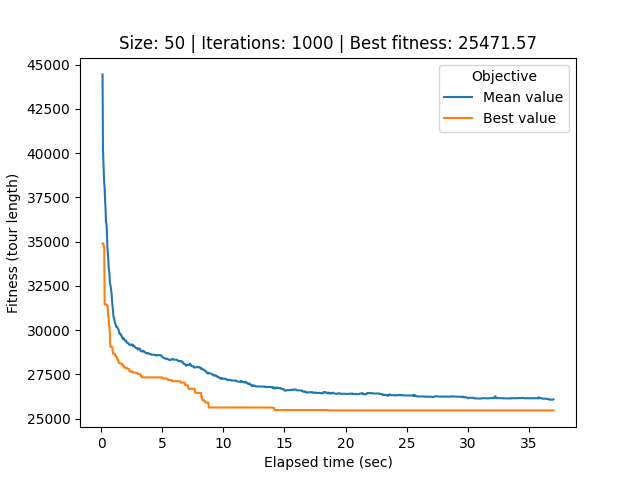

Source data for this figure (header and first rows):
# Student number: r0758170
# Iteration, Elapsed time, Mean value, Best value, Cycle
0, 0.09579, 44447, 34895, 44, 12, 25, 39, 40, 15, 47, 4, 16, 35, 46, 8, 5, 6, 49, 22, 29, 37, 32, 0
1, 0.1301, 40245, 34895, 44, 12, 25, 39, 40, 15, 47, 4, 16, 35, 46, 8, 5, 6, 49, 22, 29, 37, 32, 0
2, 0.1657, 39482, 34895, 44, 12, 25, 39, 40, 15, 47, 4, 16, 35, 46, 8, 5, 6, 49, 22, 29, 37, 32, 0
3, 0.2001, 38848, 34706, 4, 16, 35, 46, 8, 5, 6, 49, 22, 29, 37, 32, 0, 26, 21, 33, 34, 17, 36, 28
4, 0.2342, 38308, 34706, 4, 16, 35, 46, 8, 5, 6, 49, 22, 29, 37, 32, 0, 26, 21, 33, 34, 17, 36, 28
5, 0.2692, 38008, 31454, 26, 21, 40, 48, 6, 49, 22, 9, 30, 18, 24, 45, 31, 2, 20, 5, 8, 46, 35, 16
6, 0.3059, 37299, 31454, 26, 21, 40, 48, 6, 49, 22, 9, 30, 18, 24, 45, 31, 2, 20, 5, 8, 46, 35, 16
7, 0.3418, 36850, 31454, 26, 21, 40, 48, 6, 49, 22, 9, 30, 18, 24, 45, 31, 2, 20, 5, 8, 46, 35, 16
8, 0.377, 36100, 31454, 26, 21, 40, 48, 6, 49, 22, 9, 30, 18, 24, 45, 31, 2, 20, 5, 8, 46, 35, 16
9, 0.4112, 36038, 31454, 26, 21, 40, 48, 6, 49, 22, 9, 30, 18, 24, 45, 31, 2, 20, 5, 8, 46, 35, 16
10, 0.4457, 35680, 31454, 26, 21, 40, 48, 6, 49, 22, 9, 30, 18, 24, 45, 31, 2, 20, 5, 8, 46, 35, 16
11, 0.4806, 34859, 31376, 21, 37, 29, 49, 22, 6, 9, 30, 43, 48, 20, 5, 8, 46, 35, 16, 4, 15, 47, 42
12, 0.5175, 34453, 31376, 21, 37, 29, 49, 22, 6, 9, 30, 43, 48, 20, 5, 8, 46, 35, 16, 4, 15, 47, 42
13, 0.5544, 34167, 30815, 17, 36, 28, 27, 48, 49, 22, 9, 30, 18, 24, 45, 31, 2, 20, 5, 8, 46, 35, 16
14, 0.5892, 33581, 30808, 40, 9, 48, 6, 22, 29, 37, 30, 43, 18, 24, 45, 31, 2, 20, 5, 8, 46, 35, 16
15, 0.6248, 33414, 30256, 26, 21, 0, 48, 22, 6, 9, 30, 43, 18, 24, 45, 31, 2, 20, 5, 8, 46, 35, 16
16, 0.6606, 33211, 30256, 26, 21, 0, 48, 22, 6, 9, 30, 43, 18, 24, 45, 31, 2, 20, 5, 8, 46, 35, 16
17, 0.6975, 32716, 29590, 26, 21, 0, 48, 22, 6, 9, 30, 43, 18, 24, 45, 31, 2, 20, 5, 8, 46, 35, 16
18, 0.7357, 32540, 29064, 21, 37, 29, 22, 6, 9, 30, 43, 48, 24, 18, 45, 31, 2, 20, 5, 8, 46, 35, 16
19, 0.772, 32432, 29064, 21, 37, 29, 22, 6, 9, 30, 43, 48, 24, 18, 45, 31, 2, 20, 5, 8, 46, 35, 16
20, 0.8081, 32237, 29064, 21, 37, 29, 22, 6, 9, 30, 43, 48, 24, 18, 45, 31, 2, 20, 5, 8, 46, 35, 16
21, 0.8442, 31994, 29064, 21, 37, 29, 22, 6, 9, 30, 43, 48, 24, 18, 45, 31, 2, 20, 5, 8, 46, 35, 16
22, 0.8808, 31601, 29064, 21, 37, 29, 22, 6, 9, 30, 43, 48, 24, 18, 45, 31, 2, 20, 5, 8, 46, 35, 16
23, 0.9172, 31331, 28886, 22, 6, 9, 30, 43, 48, 24, 18, 45, 31, 2, 20, 5, 8, 46, 35, 16, 4, 15, 47
24, 0.9558, 31078, 28673, 22, 6, 9, 30, 43, 48, 24, 18, 45, 31, 2, 20, 5, 8, 46, 35, 16, 4, 15, 47
25, 0.9939, 30760, 28673, 22, 6, 9, 30, 43, 48, 24, 18, 45, 31, 2, 20, 5, 8, 46, 35, 16, 4, 15, 47
26, 1.032, 30722, 28673, 22, 6, 9, 30, 43, 48, 24, 18, 45, 31, 2, 20, 5, 8, 46, 35, 16, 4, 15, 47
27, 1.07, 30583, 28673, 22, 6, 9, 30, 43, 48, 24, 18, 45, 31, 2, 20, 5, 8, 46, 35, 16, 4, 15, 47
28, 1.107, 30426, 28673, 22, 6, 9, 30, 43, 48, 24, 18, 45, 31, 2, 20, 5, 8, 46, 35, 16, 4, 15, 47
29, 1.146, 30373, 28536, 22, 9, 30, 43, 48, 6, 18, 24, 45, 31, 2, 20, 5, 8, 46, 35, 16, 4, 15, 47
30, 1.187, 30260, 28536, 22, 9, 30, 43, 48, 6, 18, 24, 45, 31, 2, 20, 5, 8, 46, 35, 16, 4, 15, 47
31, 1.225, 30186, 28528, 22, 9, 30, 43, 48, 6, 18, 24, 45, 31, 2, 20, 5, 8, 46, 35, 16, 4, 15, 47
32, 1.263, 30188, 28495, 49, 48, 9, 30, 43, 18, 24, 45, 31, 2, 20, 5, 8, 46, 35, 16, 4, 15, 47, 42
33, 1.299, 30184, 28328, 49, 48, 9, 30, 43, 18, 24, 45, 31, 2, 20, 5, 8, 46, 35, 16, 4, 15, 47, 42
34, 1.338, 30106, 28328, 49, 48, 9, 30, 43, 18, 24, 45, 31, 2, 20, 5, 8, 46, 35, 16, 4, 15, 47, 42
35, 1.377, 30063, 28328, 49, 48, 9, 30, 43, 18, 24, 45, 31, 2, 20, 5, 8, 46, 35, 16, 4, 15, 47, 42
36, 1.417, 30016, 28194, 49, 48, 9, 30, 43, 18, 24, 45, 31, 2, 20, 5, 8, 46, 35, 16, 4, 15, 47, 42
37, 1.455, 29873, 28150, 49, 48, 9, 30, 43, 18, 24, 45, 31, 2, 20, 5, 8, 46, 35, 16, 4, 15, 47, 42
38, 1.493, 29818, 28140, 49, 48, 9, 30, 43, 18, 24, 45, 31, 2, 20, 5, 8, 46, 35, 16, 4, 15, 47, 42
39, 1.533, 29773, 28140, 49, 48, 9, 30, 43, 18, 24, 45, 31, 2, 20, 5, 8, 46, 35, 16, 4, 15, 47, 42
40, 1.572, 29799, 28108, 48, 9, 30, 43, 18, 24, 45, 31, 2, 29, 20, 5, 8, 46, 35, 16, 4, 15, 47, 42
41, 1.612, 29724, 28108, 48, 9, 30, 43, 18, 24, 45, 31, 2, 29, 20, 5, 8, 46, 35, 16, 4, 15, 47, 42
42, 1.654, 29675, 28108, 48, 9, 30, 43, 18, 24, 45, 31, 2, 29, 20, 5, 8, 46, 35, 16, 4, 15, 47, 42
43, 1.692, 29605, 28108, 48, 9, 30, 43, 18, 24, 45, 31, 2, 29, 20, 5, 8, 46, 35, 16, 4, 15, 47, 42
44, 1.731, 29601, 28045, 49, 48, 9, 30, 43, 18, 24, 45, 31, 2, 20, 5, 8, 46, 35, 16, 4, 15, 47, 42
45, 1.77, 29502, 27986, 49, 48, 9, 30, 43, 18, 24, 45, 31, 2, 20, 5, 8, 46, 35, 16, 4, 15, 47, 42
46, 1.808, 29521, 27986, 49, 48, 9, 30, 43, 18, 24, 45, 31, 2, 20, 5, 8, 46, 35, 16, 4, 15, 47, 42
47, 1.847, 29532, 27986, 49, 48, 9, 30, 43, 18, 24, 45, 31, 2, 20, 5, 8, 46, 35, 16, 4, 15, 47, 42
48, 1.886, 29458, 27880, 49, 48, 9, 30, 43, 18, 24, 45, 31, 2, 20, 5, 8, 46, 35, 16, 4, 15, 47, 42
49, 1.924, 29422, 27880, 49, 48, 9, 30, 43, 18, 24, 45, 31, 2, 20, 5, 8, 46, 35, 16, 4, 15, 47, 42
50, 1.961, 29403, 27880, 49, 48, 9, 30, 43, 18, 24, 45, 31, 2, 20, 5, 8, 46, 35, 16, 4, 15, 47, 42
51, 1.998, 29403, 27880, 49, 48, 9, 30, 43, 18, 24, 45, 31, 2, 20, 5, 8, 46, 35, 16, 4, 15, 47, 42
52, 2.035, 29408, 27880, 49, 48, 9, 30, 43, 18, 24, 45, 31, 2, 20, 5, 8, 46, 35, 16, 4, 15, 47, 42
53, 2.073, 29312, 27880, 49, 48, 9, 30, 43, 18, 24, 45, 31, 2, 20, 5, 8, 46, 35, 16, 4, 15, 47, 42
54, 2.111, 29282, 27817, 30, 43, 18, 24, 45, 31, 2, 20, 5, 8, 46, 35, 16, 4, 15, 47, 42, 11, 38, 3
55, 2.149, 29278, 27817, 30, 43, 18, 24, 45, 31, 2, 20, 5, 8, 46, 35, 16, 4, 15, 47, 42, 11, 38, 3
56, 2.187, 29285, 27817, 30, 43, 18, 24, 45, 31, 2, 20, 5, 8, 46, 35, 16, 4, 15, 47, 42, 11, 38, 3
57, 2.225, 29248, 27817, 30, 43, 18, 24, 45, 31, 2, 20, 5, 8, 46, 35, 16, 4, 15, 47, 42, 11, 38, 3
58, 2.263, 29203, 27817, 30, 43, 18, 24, 45, 31, 2, 20, 5, 8, 46, 35, 16, 4, 15, 47, 42, 11, 38, 3
... 941 more rows
